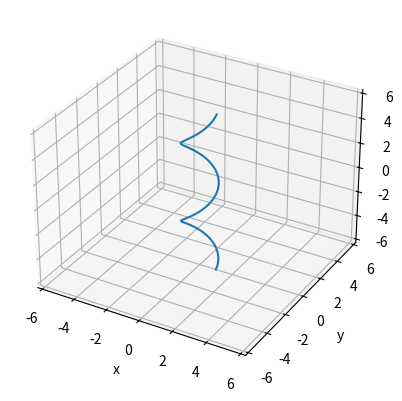

The script that saved this image:
import numpy as np
import matplotlib.pyplot as plt
import matplotlib.animation as animation


def helix(t):
    return np.array([np.cos(t), np.sin(t), t])


def f_helix():
    return lambda t: helix(t)


def helix_prime(t):
    return np.array([-np.sin(t), np.cos(t), 1])


def f_prime_helix():
    return lambda t: helix_prime(t)


def unit_tangent(t):
    f = helix_prime(t)
    return f / np.linalg.norm(f)


def f_unit_tangent():
    return lambda t: unit_tangent(t)


def unit_normal(t):
    tan_prime = np.array([-np.cos(t) / np.sqrt(2), -np.sin(t) / np.sqrt(2), 0])
    return tan_prime / np.linalg.norm(tan_prime)


def f_unit_normal():
    return lambda t: unit_normal(t)


def unit_binorm(t, n):
    return np.cross(t, n)


def f_unit_binorm():
    return lambda u, v: unit_binorm(u, v)


def make_vector(f, t):
    return [*helix(t), *f(t)]


q1 = None
q2 = None
q3 = None


def update_vectors(t, ax, *vectors):
    x, y, z = helix(t)

    # unit tangent vector
    tan_vec = unit_tangent(t)

    # unit normal vector
    norm_vec = unit_normal(t)

    # unit  binormal vector
    binorm_vec = unit_binorm(tan_vec, norm_vec)

    # Can't redraw vector with new starting position, so delete old global references
    global q1
    global q2
    global q3

    if q1:
        q1.remove()
    if q2:
        q2.remove()
    if q3:
        q3.remove()

    q1 = ax.quiver(
        *make_vector(f_unit_tangent(), t), length=1, color="r", arrow_length_ratio=0.1
    )
    q2 = ax.quiver(
        *make_vector(f_unit_normal(), t), length=1, color="b", arrow_length_ratio=0.1
    )
    q3 = ax.quiver(
        x,
        y,
        z,
        *binorm_vec,
        length=1,
        color="g",
        arrow_length_ratio=0.1,
    )


def main():
    figure = plt.figure()
    ax = figure.add_subplot(projection="3d")

    # function
    t = np.linspace(-2 * np.pi, 2 * np.pi, 100)
    x = np.cos(t)
    y = np.sin(t)
    z = t

    ax.plot(x, y, z)

    ax.set_xlabel("x")
    ax.set_ylabel("y")
    ax.set_zlabel("z")

    ax.set_xlim([-2 * np.pi, 2 * np.pi])
    ax.set_ylim([-2 * np.pi, 2 * np.pi])
    ax.set_zlim([-2 * np.pi, 2 * np.pi])

    # animation
    ani = animation.FuncAnimation(
        figure,
        update_vectors,
        frames=np.linspace(-2 * np.pi, 2 * np.pi, 100),
        fargs=(ax, [q1, q2, q3]),
        interval=50,
    )

    # ani.save("bnf_animate.mp4")

    plt.show()


if __name__ == "__main__":
    main()
